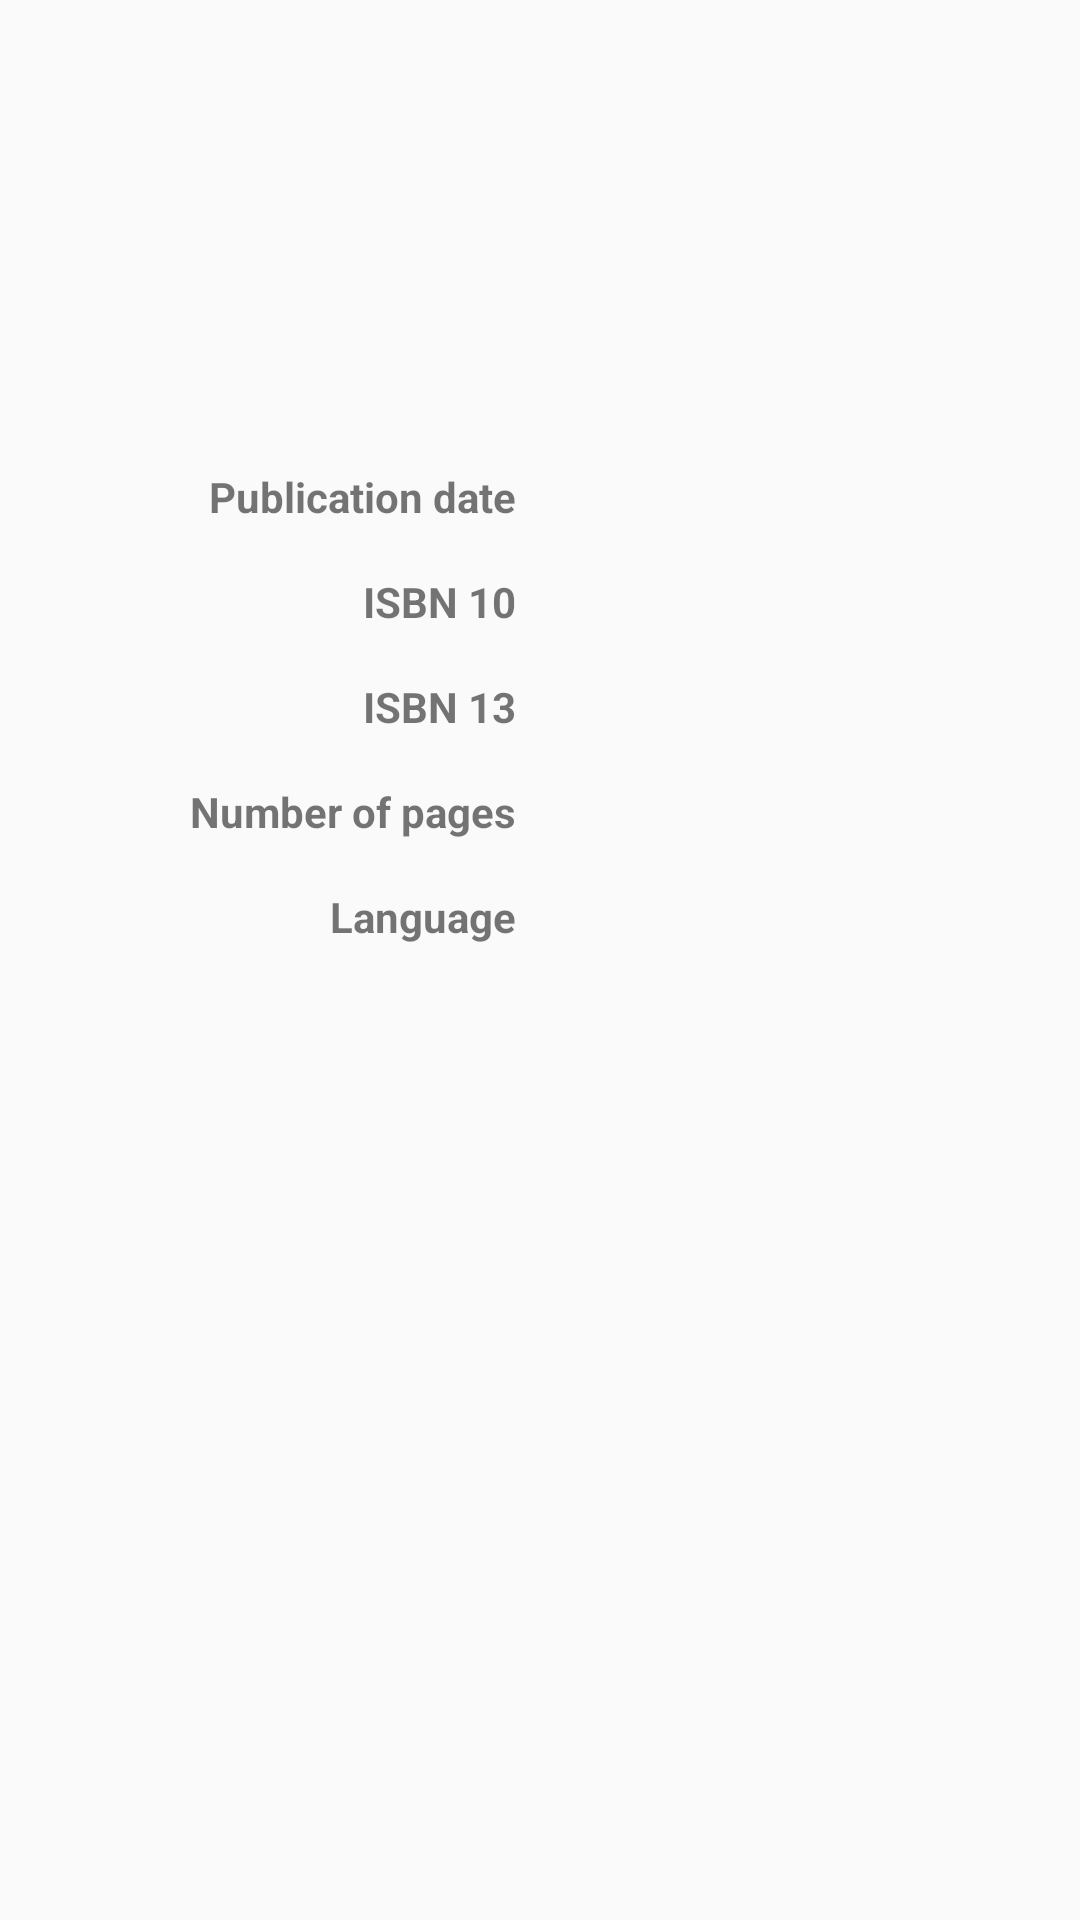

Android layout source for this screen:
<!-- AndroidManifest.xml: application theme AppTheme -->
<!-- res/layout/fragment_book_detail.xml -->
<LinearLayout xmlns:android="http://schemas.android.com/apk/res/android"
    xmlns:tools="http://schemas.android.com/tools"
    android:orientation="vertical"
    android:id="@+id/book_detail"
    android:layout_width="match_parent"
    android:layout_height="match_parent"
    android:padding="12dp"
    tools:context="com.sismics.books.fragment.BookDetailFragment">

    <RelativeLayout
        android:layout_width="match_parent"
        android:layout_height="wrap_content"
        android:id="@+id/header">

        <ImageView
            android:layout_centerVertical="true"
            android:contentDescription="@string/app_name"
            android:layout_width="80dp"
            android:layout_height="120dp"
            android:layout_margin="8dp"
            android:id="@+id/imgCover"
            android:scaleType="centerCrop"
            android:background="@drawable/card_bg"
            android:padding="4dp"/>

        <LinearLayout
            android:layout_width="wrap_content"
            android:layout_height="wrap_content"
            android:layout_centerVertical="true"
            android:layout_toRightOf="@id/imgCover"
            android:orientation="vertical"
            android:gravity="center_vertical">

            <TextView
                android:layout_width="wrap_content"
                android:layout_height="wrap_content"
                android:textSize="18sp"
                android:text=""
                android:singleLine="true"
                android:ellipsize="end"
                android:textColor="#999"
                android:fontFamily="sans-serif-light"
                android:id="@+id/author" />

            <TextView
                android:layout_marginTop="8dp"
                android:layout_width="wrap_content"
                android:layout_height="wrap_content"
                android:textSize="20sp"
                android:singleLine="true"
                android:ellipsize="end"
                android:text=""
                android:fontFamily="sans-serif-light"
                android:id="@+id/title" />

        </LinearLayout>

    </RelativeLayout>

    <TableLayout
        android:layout_gravity="center"
        android:layout_width="match_parent"
        android:layout_height="wrap_content">

        <TableRow
            android:layout_width="fill_parent"
            android:layout_height="fill_parent">

            <TextView
                android:layout_weight="1"
                android:gravity="right"
                android:layout_width="0dp"
                android:layout_height="wrap_content"
                android:textStyle="bold"
                android:layout_margin="8dp"
                android:text="Publication date"/>

            <TextView
                android:layout_weight="1"
                android:id="@+id/publish_date"
                android:layout_width="0dp"
                android:layout_height="wrap_content"
                android:layout_margin="8dp"
                android:text=""/>

        </TableRow>

        <TableRow
            android:layout_width="fill_parent"
            android:layout_height="fill_parent">

            <TextView
                android:layout_weight="1"
                android:gravity="right"
                android:layout_width="0dp"
                android:textStyle="bold"
                android:layout_height="wrap_content"
                android:layout_margin="8dp"
                android:text="ISBN 10"/>

            <TextView
                android:layout_weight="1"
                android:id="@+id/isbn10"
                android:layout_width="0dp"
                android:layout_height="wrap_content"
                android:layout_margin="8dp"
                android:text=""/>

        </TableRow>

        <TableRow
            android:layout_width="fill_parent"
            android:layout_height="fill_parent">

            <TextView
                android:layout_weight="1"
                android:gravity="right"
                android:layout_width="0dp"
                android:textStyle="bold"
                android:layout_height="wrap_content"
                android:layout_margin="8dp"
                android:text="ISBN 13"/>

            <TextView
                android:layout_weight="1"
                android:id="@+id/isbn13"
                android:layout_width="0dp"
                android:layout_height="wrap_content"
                android:layout_margin="8dp"
                android:text=""/>

        </TableRow>

        <TableRow
            android:layout_width="fill_parent"
            android:layout_height="fill_parent">

            <TextView
                android:layout_weight="1"
                android:gravity="right"
                android:layout_width="0dp"
                android:textStyle="bold"
                android:layout_height="wrap_content"
                android:layout_margin="8dp"
                android:text="Number of pages"/>

            <TextView
                android:layout_weight="1"
                android:id="@+id/page_count"
                android:layout_width="0dp"
                android:layout_height="wrap_content"
                android:layout_margin="8dp"
                android:text=""/>

        </TableRow>

        <TableRow
            android:layout_width="fill_parent"
            android:layout_height="fill_parent">

            <TextView
                android:layout_weight="1"
                android:gravity="right"
                android:layout_width="0dp"
                android:textStyle="bold"
                android:layout_height="wrap_content"
                android:layout_margin="8dp"
                android:text="Language"/>

            <TextView
                android:layout_weight="1"
                android:id="@+id/language"
                android:layout_width="0dp"
                android:layout_height="wrap_content"
                android:layout_margin="8dp"
                android:text=""/>

        </TableRow>

    </TableLayout>

</LinearLayout>
<!-- resources referenced by this layout -->
<resources>
  <string name="app_name">Sismics Books</string>
  <style name="AppTheme" parent="Theme.AppCompat.Light.DarkActionBar">
          <item name="colorPrimary">#38a929</item>
          <item name="colorPrimaryDark">#15460e</item>
          <item name="colorAccent">#7bce32</item>
      </style>
</resources>
